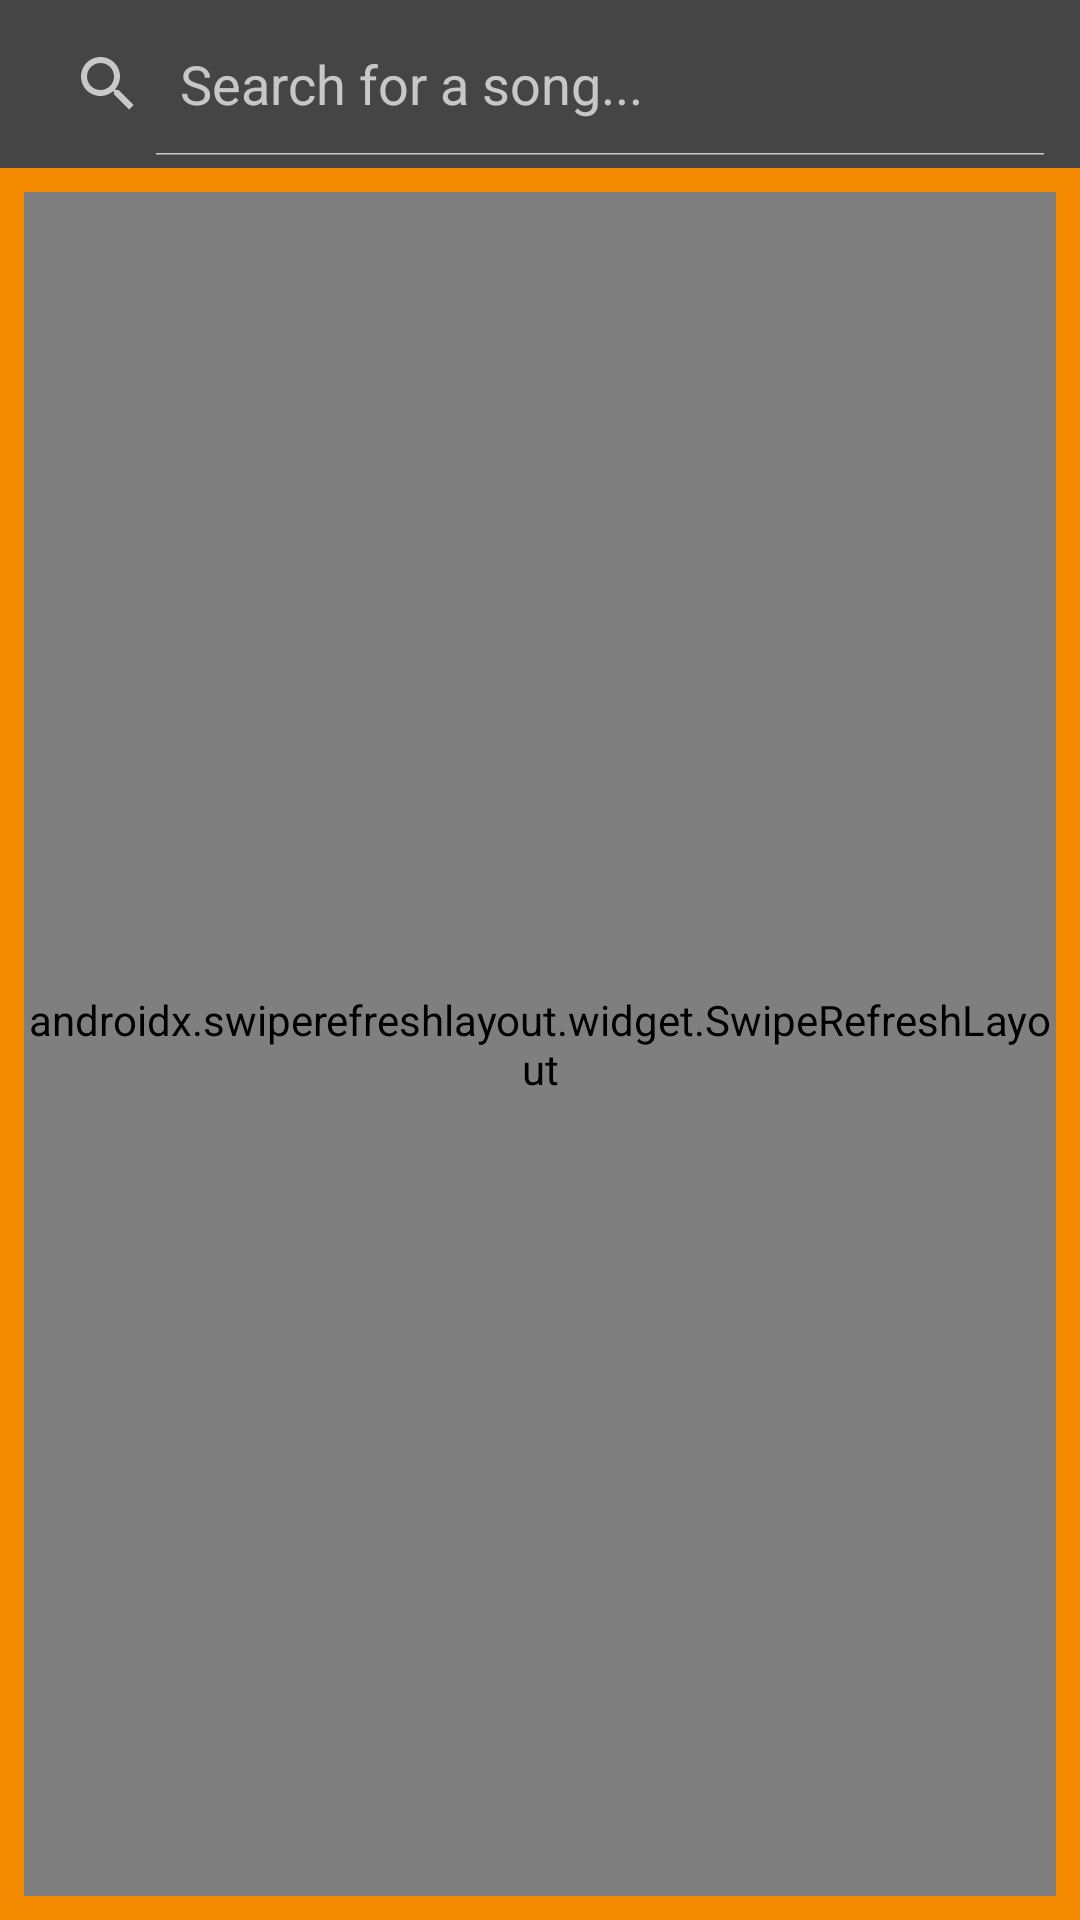

Here is an Android app screen rendered from its layout file. Give the layout XML and the strings, colors and styles it references.
<!-- AndroidManifest.xml: application theme AppTheme.Launcher -->
<!-- res/layout/fragment_request.xml -->
<?xml version="1.0" encoding="utf-8"?>
    <androidx.constraintlayout.widget.ConstraintLayout
        android:orientation="vertical"
        android:layout_width="match_parent"
        android:layout_height="match_parent"
        android:id="@+id/searchConstraint"
        xmlns:android="http://schemas.android.com/apk/res/android"
        xmlns:app="http://schemas.android.com/apk/res-auto"
        >

        <androidx.constraintlayout.widget.ConstraintLayout
            android:layout_width="match_parent"
            android:layout_height="wrap_content"
            app:layout_constraintTop_toTopOf="parent"
            android:background="@color/dark"
            android:id="@+id/search"
            android:padding="4dp">
            <SearchView
                android:id="@+id/searchBox"
                android:layout_width="0dp"
                android:layout_height="wrap_content"
                app:layout_constraintTop_toTopOf="parent"
                app:layout_constraintStart_toStartOf="parent"
                app:layout_constraintEnd_toStartOf="@id/ra_f_button"
                android:iconifiedByDefault="false"
                android:queryHint="Search for a song..."
                />

            <androidx.appcompat.widget.AppCompatButton
                android:id="@+id/ra_f_button"
                android:layout_width="wrap_content"
                android:layout_height="wrap_content"
                app:layout_constraintTop_toTopOf="parent"
                app:layout_constraintEnd_toEndOf="parent"
                android:text="@string/ra_f"
                android:visibility="gone"
                />
        </androidx.constraintlayout.widget.ConstraintLayout>

        <TextView
            android:id="@+id/noUserNameText"
            android:layout_width="match_parent"
            android:layout_height="wrap_content"
            android:text="@string/no_user_name"
            android:gravity="center"
            android:textSize="16sp"
            android:visibility="gone"
            android:layout_margin="16dp"
            app:layout_constraintTop_toBottomOf="@id/search"
            />
    <androidx.swiperefreshlayout.widget.SwipeRefreshLayout
        android:id="@+id/recyclerSwipe"
        android:layout_width="match_parent"
        android:layout_height="0dp"
        app:layout_constraintTop_toBottomOf="@id/search"
        app:layout_constraintBottom_toBottomOf="parent"
        android:layout_margin="8dp"
        >
        <androidx.recyclerview.widget.RecyclerView
            android:layout_width="match_parent"
            android:layout_height="match_parent"
            android:id="@+id/request_recycler"
            android:scrollbars="vertical"
            >

        </androidx.recyclerview.widget.RecyclerView>
    </androidx.swiperefreshlayout.widget.SwipeRefreshLayout>


</androidx.constraintlayout.widget.ConstraintLayout>
<!-- resources referenced by this layout -->
<resources>
  <color name="dark">#454545</color>
  <style name="AppTheme.Launcher">
          <item name="android:windowBackground">@drawable/launch_screen</item>
      </style>
  <!-- drawable launch_screen (drawable) -->
  <layer-list xmlns:android="http://schemas.android.com/apk/res/android"
      android:opacity="opaque">
      
      <item android:drawable="@color/colorPrimaryDark"/>
      
  
      <item
          >
          <bitmap
              android:src="@drawable/splash_logo"
              android:gravity="center"
              />
      </item>
  </layer-list>
  <color name="colorPrimaryDark">#222222</color>
  <!-- drawable splash_logo: png bitmap (drawable, 12637 bytes) -->
</resources>
